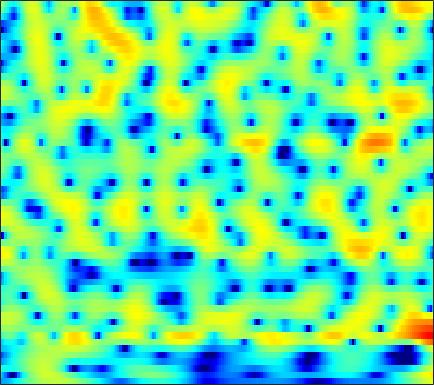

Data behind this chart, as committed beside it:
-8.8662, -8.8726, -8.586, -8.0559, -7.5425, -6.7637, -5.9384, -5.3008, -4.4559, -3.6412, -2.8497, -2.285, -1.5696, -0.90429, -0.44031, 0.13014, 0.64397, 0.98938, 1.4013, 1.7518, 2.0331, 2.2041, 2.373, 2.4864
-7.184, -8.575, -10.92, -14.3, -18.32, -32.17, -21.08, -15.28, -10.76, -7.694, -5.375, -3.953, -2.365, -1.05, -0.2112, 0.734, 1.508, 1.988, 2.5, 2.874, 3.12, 3.223, 3.255, 3.173
-4.016, -4.265, -4.5, -4.607, -4.586, -4.415, -4.058, -3.674, -3.033, -2.287, -1.488, -0.8752, -0.08033, 0.6606, 1.165, 1.755, 2.238, 2.523, 2.799, 2.946, 2.954, 2.864, 2.607, 2.184
-9.789, -8.982, -7.825, -6.692, -5.895, -4.898, -3.97, -3.31, -2.475, -1.695, -0.9673, -0.4556, 0.1834, 0.7631, 1.156, 1.616, 1.996, 2.223, 2.446, 2.575, 2.597, 2.543, 2.375, 2.092
-12.93, -11.42, -9.616, -8.088, -7.093, -5.924, -4.895, -4.189, -3.321, -2.523, -1.792, -1.282, -0.6467, -0.06287, 0.3365, 0.8148, 1.227, 1.49, 1.778, 1.998, 2.149, 2.218, 2.253, 2.232
-7.843, -7.582, -7.098, -6.54, -6.118, -5.557, -5.031, -4.645, -4.119, -3.535, -2.902, -2.383, -1.669, -0.9626, -0.4604, 0.1511, 0.6782, 1.004, 1.344, 1.586, 1.742, 1.825, 1.898, 1.966
-7.445, -6.309, -5.13, -4.413, -4.187, -4.294, -4.885, -5.638, -6.959, -7.932, -7.293, -5.792, -3.468, -1.414, -0.1873, 1.064, 1.921, 2.32, 2.549, 2.459, 2.053, 1.575, 0.7894, 0.03881
-3.202, -2.178, -1.149, -0.6046, -0.5313, -0.8297, -1.577, -2.432, -3.851, -4.987, -4.777, -3.67, -1.764, -0.0238, 1.03, 2.082, 2.739, 2.976, 2.945, 2.496, 1.565, 0.4854, -1.651, -4.855
0.6609, 0.7831, 0.9111, 0.9599, 0.9306, 0.7875, 0.5445, 0.3353, 0.04181, -0.2283, -0.3997, -0.4446, -0.4221, -0.3766, -0.341, -0.2814, -0.2525, -0.2557, -0.2966, -0.3754, -0.5194, -0.6642, -0.8688, -1.02
2.663, 2.678, 2.667, 2.609, 2.538, 2.376, 2.112, 1.855, 1.431, 0.9021, 0.2618, -0.3026, -1.168, -2.168, -2.986, -4.047, -4.869, -5.081, -4.761, -3.939, -2.956, -2.256, -1.474, -0.8708
2.497, 2.636, 2.783, 2.858, 2.861, 2.768, 2.541, 2.291, 1.841, 1.225, 0.3946, -0.4102, -1.752, -3.541, -5.351, -8.827, -14.61, -19.14, -12.63, -7.522, -4.407, -2.774, -1.208, -0.162
-1.243, -0.548, 0.1819, 0.6515, 0.8357, 0.9046, 0.8141, 0.6393, 0.2988, -0.1161, -0.5827, -0.9611, -1.495, -2.015, -2.394, -2.787, -2.957, -2.855, -2.361, -1.566, -0.6482, 0.005883, 0.7661, 1.344
-4.23, -3.09, -2.075, -1.499, -1.331, -1.412, -1.8, -2.276, -3.076, -3.89, -4.407, -4.452, -4.029, -3.252, -2.564, -1.629, -0.7556, -0.1426, 0.6109, 1.274, 1.831, 2.178, 2.521, 2.716
-2.746, -2.339, -1.981, -1.846, -1.923, -2.362, -3.291, -4.389, -6.676, -10.68, -20.04, -25.16, -11.43, -6.37, -3.933, -1.609, 0.07666, 1.055, 2.049, 2.762, 3.247, 3.473, 3.594, 3.513
-3.619, -3.308, -2.859, -2.497, -2.318, -2.264, -2.436, -2.694, -3.189, -3.731, -3.971, -3.754, -2.958, -1.773, -0.8025, 0.4088, 1.433, 2.062, 2.707, 3.142, 3.363, 3.391, 3.243, 2.879
-9.3, -7.761, -5.823, -4.245, -3.323, -2.37, -1.667, -1.281, -0.8637, -0.5033, -0.1592, 0.1199, 0.5407, 1.014, 1.379, 1.836, 2.236, 2.473, 2.69, 2.772, 2.702, 2.54, 2.172, 1.624
-10.76, -8.317, -5.774, -3.89, -2.793, -1.654, -0.7893, -0.291, 0.2364, 0.6733, 1.038, 1.274, 1.57, 1.83, 1.993, 2.169, 2.282, 2.316, 2.284, 2.146, 1.896, 1.632, 1.169, 0.5675
-2.318, -1.905, -1.262, -0.6664, -0.2704, 0.161, 0.4678, 0.6406, 0.8188, 0.9456, 1.088, 1.202, 1.363, 1.513, 1.609, 1.689, 1.687, 1.623, 1.454, 1.179, 0.8147, 0.4962, 0.009403, -0.546
2.617, 2.6, 2.533, 2.388, 2.194, 1.818, 1.297, 0.8546, 0.2453, -0.2807, -0.5629, -0.5449, -0.2838, 0.1224, 0.4189, 0.6946, 0.7628, 0.6583, 0.2984, -0.2598, -0.9405, -1.468, -2.068, -2.458
5.611, 5.392, 4.964, 4.384, 3.798, 2.751, 1.31, -0.1666, -2.836, -6.521, -9.847, -8.639, -5.048, -2.401, -1.101, -0.1023, 0.2116, 0.03704, -0.7453, -2.188, -4.45, -6.711, -9.754, -9.647
4.699, 4.423, 4.028, 3.552, 3.113, 2.333, 1.235, 0.1364, -1.67, -3.633, -4.871, -4.589, -3.131, -1.561, -0.6783, 0.00536, 0.1629, -0.07261, -0.8384, -2.191, -4.103, -5.846, -7.842, -7.743
-0.4809, -0.7161, -0.4205, 0.1504, 0.5699, 0.9475, 1.085, 1.073, 0.8953, 0.7068, 0.5933, 0.5874, 0.6803, 0.8218, 0.8956, 0.9008, 0.7481, 0.5097, 0.02887, -0.5924, -1.256, -1.726, -2.197, -2.376
-19.61, -16.6, -6.963, -2.946, -1.136, 0.436, 1.401, 1.866, 2.216, 2.362, 2.395, 2.358, 2.259, 2.094, 1.94, 1.693, 1.37, 1.087, 0.6406, 0.1348, -0.4518, -0.9132, -1.56, -2.215
-0.5663, -0.7293, -0.1951, 0.6837, 1.337, 2.049, 2.54, 2.727, 2.836, 2.761, 2.541, 2.315, 1.95, 1.549, 1.234, 0.796, 0.3716, 0.0564, -0.3593, -0.823, -1.382, -1.921, -2.895, -4.319
3.912, 3.7, 3.516, 3.386, 3.292, 3.115, 2.846, 2.554, 2.056, 1.427, 0.6764, 0.06, -0.8151, -1.685, -2.322, -3.084, -3.646, -3.907, -4.005, -3.901, -3.706, -3.64, -3.757, -4.22
4.806, 4.558, 4.169, 3.736, 3.359, 2.741, 1.961, 1.278, 0.1238, -1.233, -2.797, -4.064, -5.78, -7.517, -8.771, -10.5, -12.43, -13.44, -12.64, -9.894, -7.172, -5.511, -3.807, -2.57
3.509, 3.227, 2.832, 2.383, 1.976, 1.301, 0.3884, -0.5161, -2.083, -4.212, -7.092, -9.912, -14.58, -17.76, -17.11, -16.1, -16.5, -17.26, -15.48, -10.95, -7.05, -4.776, -2.397, -0.6055
-0.5003, -0.7798, -0.922, -0.9266, -0.925, -1.025, -1.383, -1.892, -2.881, -4.417, -6.484, -8.42, -11.09, -12.52, -11.9, -10.2, -8.453, -7.229, -5.601, -3.877, -2.174, -0.9644, 0.4728, 1.685
-9.892, -10.88, -9.332, -6.889, -5.412, -4.053, -3.231, -2.907, -2.773, -2.914, -3.21, -3.441, -3.657, -3.622, -3.389, -2.856, -2.099, -1.462, -0.5511, 0.3655, 1.211, 1.799, 2.464, 2.989
-11.66, -12.87, -11.11, -8.498, -6.923, -5.374, -4.307, -3.686, -3.087, -2.537, -2.05, -1.685, -1.18, -0.6259, -0.1975, 0.4143, 1.019, 1.462, 2.016, 2.496, 2.879, 3.081, 3.219, 3.174
-4.397, -4.805, -5.146, -5.282, -5.329, -5.363, -5.348, -5.238, -4.799, -4.04, -3.011, -2.174, -1.056, -0.02152, 0.6816, 1.518, 2.217, 2.655, 3.11, 3.411, 3.56, 3.549, 3.369, 2.964
-1.344, -1.946, -2.895, -4.047, -5.127, -7.007, -9.497, -11.6, -12.43, -9.666, -6.33, -4.254, -2.046, -0.3422, 0.6807, 1.75, 2.561, 3.012, 3.429, 3.647, 3.665, 3.557, 3.237, 2.724
0.3368, -0.31, -1.325, -2.599, -3.773, -5.748, -8.228, -10.19, -11.02, -8.626, -5.587, -3.664, -1.604, -0.03464, 0.9019, 1.851, 2.532, 2.877, 3.149, 3.228, 3.107, 2.91, 2.495, 1.931
1.136, 0.6374, -0.06072, -0.777, -1.293, -1.927, -2.386, -2.588, -2.465, -1.982, -1.204, -0.5449, 0.3145, 1.057, 1.518, 1.982, 2.275, 2.383, 2.386, 2.234, 1.93, 1.593, 0.9989, 0.2293
0.9752, 0.4832, -0.03412, -0.3193, -0.3855, -0.2858, -0.05324, 0.2107, 0.5915, 1.024, 1.43, 1.705, 1.986, 2.156, 2.174, 2.093, 1.89, 1.692, 1.383, 1.024, 0.6174, 0.2215, -0.479, -1.485
-0.9661, -2.196, -3.22, -3.051, -2.261, -0.8773, 0.4535, 1.335, 2.26, 2.949, 3.379, 3.531, 3.5, 3.189, 2.769, 1.958, 0.9409, 0.137, -0.7349, -1.13, -1.096, -0.9529, -0.9261, -1.304
-4.372, -8.225, -19.73, -12.42, -6.856, -2.686, -0.05714, 1.325, 2.689, 3.574, 4.075, 4.194, 4.003, 3.348, 2.53, 0.8327, -1.851, -4.936, -11.7, -12.21, -5.921, -3.169, -1.01, 0.09685
-3.542, -4.395, -5.01, -4.721, -3.987, -2.638, -1.261, -0.3102, 0.7544, 1.559, 2.072, 2.26, 2.219, 1.827, 1.262, 0.1686, -1.331, -2.593, -3.958, -4.007, -2.765, -1.574, -0.1637, 0.8601
-5.319, -5.559, -5.683, -5.562, -5.226, -4.55, -3.625, -2.883, -1.892, -1.02, -0.3398, 0.02895, 0.3267, 0.4258, 0.3718, 0.1798, -0.03928, -0.1762, -0.2245, -0.05315, 0.3468, 0.7356, 1.298, 1.82
-8.648, -8.937, -9.635, -10.28, -10.3, -9.407, -7.7, -6.355, -4.66, -3.295, -2.27, -1.687, -1.156, -0.8198, -0.6349, -0.456, -0.2593, -0.07721, 0.2498, 0.6661, 1.171, 1.569, 2.093, 2.568
-9.406, -10.22, -12.67, -18.18, -30.5, -18.26, -11.39, -8.387, -5.842, -4.145, -3.087, -2.604, -2.289, -2.251, -2.303, -2.357, -2.237, -1.926, -1.236, -0.328, 0.642, 1.345, 2.186, 2.89
-4.604, -5.065, -5.824, -6.522, -6.717, -6.266, -5.194, -4.293, -3.26, -2.566, -2.274, -2.369, -2.888, -3.959, -5.212, -7.345, -9.052, -8.537, -5.839, -3.005, -0.7949, 0.51, 1.841, 2.804
0.3985, 0.1982, -0.1136, -0.3541, -0.4979, -0.5686, -0.5623, -0.5599, -0.5538, -0.7012, -1.033, -1.458, -2.356, -3.78, -5.313, -8.21, -11.09, -10.4, -6.584, -3.292, -0.9708, 0.2738, 1.416, 2.094
2.797, 2.622, 2.338, 2.002, 1.736, 1.344, 0.9089, 0.565, 0.06488, -0.4261, -0.8955, -1.196, -1.577, -1.9, -2.103, -2.244, -2.133, -1.778, -1.016, -0.1415, 0.6333, 1.01, 1.194, 0.9288
3.138, 2.97, 2.701, 2.296, 1.914, 1.233, 0.3689, -0.3827, -1.575, -2.752, -3.613, -3.817, -3.375, -2.422, -1.623, -0.5829, 0.3278, 0.9114, 1.554, 2.002, 2.21, 2.166, 1.769, 0.8912
1.315, 1.272, 1.114, 0.8323, 0.4669, -0.2497, -1.347, -2.556, -4.838, -8.609, -16.03, -20.21, -10.27, -5.271, -2.903, -0.6643, 0.9339, 1.796, 2.6, 3.067, 3.203, 3.112, 2.713, 2.018
-2.885, -2.665, -2.382, -2.138, -2.071, -2.163, -2.564, -3.12, -4.098, -5.274, -6.136, -6.065, -4.737, -2.766, -1.3, 0.3534, 1.633, 2.361, 3.036, 3.4, 3.466, 3.328, 2.931, 2.322
-10.54, -9.249, -7.282, -5.715, -4.787, -3.916, -3.327, -2.97, -2.635, -2.28, -1.794, -1.312, -0.4858, 0.4504, 1.187, 2.105, 2.857, 3.294, 3.671, 3.788, 3.649, 3.363, 2.748, 1.861
-17.46, -13.54, -10.15, -7.967, -6.785, -5.631, -4.696, -3.97, -3.064, -2.094, -1.061, -0.2633, 0.7636, 1.73, 2.383, 3.122, 3.696, 3.991, 4.183, 4.119, 3.799, 3.376, 2.546, 1.374
-8.497, -8.586, -8.479, -8.378, -8.405, -8.428, -8.164, -7.583, -6.186, -4.392, -2.529, -1.224, 0.3167, 1.621, 2.425, 3.265, 3.852, 4.114, 4.238, 4.105, 3.709, 3.249, 2.409, 1.329
-5.85, -6.608, -7.642, -9.056, -10.59, -13.74, -19.59, -21.64, -13.22, -7.901, -4.319, -2.284, -0.1376, 1.482, 2.42, 3.367, 3.966, 4.209, 4.27, 4.048, 3.547, 3.002, 2.093, 1.032
-5.279, -5.924, -6.816, -7.789, -8.56, -9.711, -10.44, -10.06, -8.009, -5.305, -2.767, -1.115, 0.728, 2.194, 3.05, 3.888, 4.395, 4.564, 4.5, 4.099, 3.364, 2.58, 1.216, -0.5121
-7.847, -8.093, -7.995, -7.553, -7.139, -6.52, -5.696, -4.918, -3.64, -2.179, -0.6801, 0.3971, 1.707, 2.809, 3.486, 4.129, 4.494, 4.573, 4.406, 3.908, 3.046, 2.132, 0.4577, -1.913
-20.13, -17.36, -12.96, -10.2, -8.777, -7.176, -5.757, -4.727, -3.353, -1.962, -0.605, 0.3633, 1.522, 2.473, 3.039, 3.588, 3.877, 3.918, 3.753, 3.339, 2.667, 1.997, 0.907, -0.3847
-12.7, -12.62, -11.47, -10.35, -9.663, -8.775, -7.681, -6.651, -4.979, -3.198, -1.488, -0.3344, 0.9669, 2.003, 2.571, 3.092, 3.335, 3.344, 3.153, 2.769, 2.26, 1.831, 1.246, 0.7059
-4.869, -5.803, -7.185, -8.864, -10.47, -13.38, -14.89, -12.32, -8.012, -4.529, -1.864, -0.3104, 1.301, 2.446, 3.034, 3.452, 3.5, 3.315, 2.794, 2.046, 1.22, 0.6793, 0.2036, 0.1056
-0.266, -1.426, -3.23, -5.353, -7.257, -9.925, -10.99, -9.461, -6.086, -3.015, -0.553, 0.918, 2.438, 3.447, 3.911, 4.103, 3.797, 3.224, 1.954, 0.02195, -2.689, -5.033, -6.66, -4.84
1.448, 0.2239, -1.474, -3.206, -4.334, -5.274, -5.365, -4.737, -3.346, -1.626, 0.05774, 1.171, 2.363, 3.185, 3.509, 3.567, 3.147, 2.486, 1.092, -1.047, -4.073, -6.844, -8.981, -6.542
